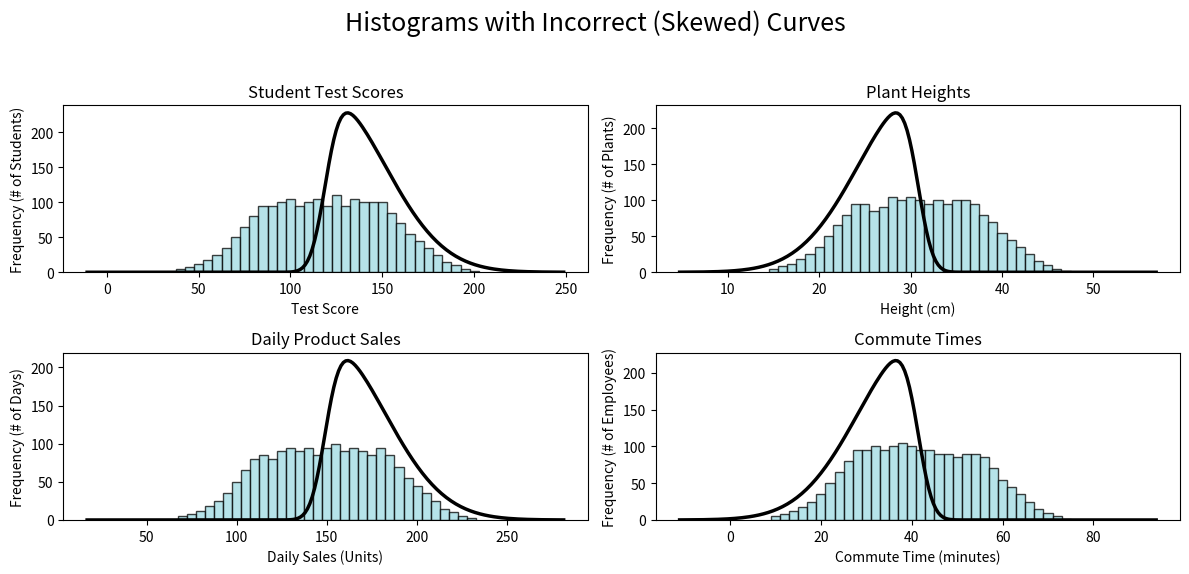

The matplotlib source for this figure:
import numpy as np
import matplotlib.pyplot as plt
from scipy.stats import skewnorm # Import the Skew-Normal distribution

# --- Data from Provided Tables (Third Version) ---

# 1. Student Test Scores
score_bins = [40, 45, 50, 55, 60, 65, 70, 75, 80, 85, 90, 95, 100, 105, 110, 115, 120, 125, 130, 135, 140, 145, 150, 155, 160, 165, 170, 175, 180, 185, 190, 195, 200]
score_freqs = [5, 8, 12, 18, 25, 35, 50, 65, 80, 95, 95, 100, 105, 95, 100, 105, 95, 110, 95, 105, 100, 100, 100, 85, 70, 55, 45, 35, 25, 15, 10, 5, 2]

# 2. Plant Heights
height_bins = [15, 16, 17, 18, 19, 20, 21, 22, 23, 24, 25, 26, 27, 28, 29, 30, 31, 32, 33, 34, 35, 36, 37, 38, 39, 40, 41, 42, 43, 44, 45, 46, 47]
height_freqs = [5, 8, 12, 18, 25, 35, 50, 65, 80, 95, 95, 85, 90, 105, 100, 105, 100, 95, 100, 95, 100, 100, 95, 80, 70, 55, 45, 35, 25, 15, 10, 5, 2]

# 3. Daily Product Sales
sales_bins = [70, 75, 80, 85, 90, 95, 100, 105, 110, 115, 120, 125, 130, 135, 140, 145, 150, 155, 160, 165, 170, 175, 180, 185, 190, 195, 200, 205, 210, 215, 220, 225, 230]
sales_freqs = [5, 8, 12, 18, 25, 35, 50, 65, 80, 85, 80, 90, 95, 90, 95, 85, 95, 100, 90, 95, 90, 85, 95, 85, 70, 55, 45, 35, 25, 15, 10, 5, 2]

# 4. Commute Times
commute_bins = [10, 12, 14, 16, 18, 20, 22, 24, 26, 28, 30, 32, 34, 36, 38, 40, 42, 44, 46, 48, 50, 52, 54, 56, 58, 60, 62, 64, 66, 68, 70, 72, 74]
commute_freqs = [5, 8, 12, 18, 25, 35, 50, 65, 80, 95, 95, 100, 95, 100, 105, 100, 95, 95, 90, 90, 85, 90, 90, 85, 70, 55, 45, 35, 25, 15, 10, 5, 2]


# Reconstruct raw data from frequency tables
data1 = np.repeat(score_bins, score_freqs)
data2 = np.repeat(height_bins, height_freqs)
data3 = np.repeat(sales_bins, sales_freqs)
data4 = np.repeat(commute_bins, commute_freqs)

# --- Plotting Setup ---

# Create a figure with 4 subplots, increased size for better spacing
fig, axes = plt.subplots(2, 2, figsize=(12, 6))
fig.suptitle("Histograms with Incorrect (Skewed) Curves", fontsize=18)

# Common settings for all plots
alpha = 0.75
edgecolor = 'black'
curve_color = 'black'
curve_linewidth = 2.5
colors = ['#9EDAE2', '#60B2DE', '#A5CDF2', '#03A28D']

# --- Helper function to calculate bin edges ---
def get_bin_edges(bin_centers):
    bin_width = bin_centers[1] - bin_centers[0]
    start_edge = bin_centers[0] - bin_width / 2
    end_edge = bin_centers[-1] + bin_width / 2
    return np.linspace(start_edge, end_edge, len(bin_centers) + 1)

# --- Version 1: Student Test Scores (Right Skew) ---
skew_param_right = 5 # Positive value for right skew
bins1 = get_bin_edges(score_bins)
axes[0, 0].hist(data1, bins=bins1, alpha=alpha, color=colors[0], edgecolor=edgecolor)
axes[0, 0].set_title("Student Test Scores")
axes[0, 0].set_xlabel("Test Score")
axes[0, 0].set_ylabel("Frequency (# of Students)")
# Add skewed curve
mu1, sigma1 = np.mean(data1), np.std(data1)
x1 = np.linspace(mu1 - 4 * sigma1, mu1 + 4 * sigma1, 200)
bin_width1 = score_bins[1] - score_bins[0]
pdf1 = skewnorm.pdf(x1, skew_param_right, loc=mu1, scale=sigma1) * len(data1) * bin_width1
axes[0, 0].plot(x1, pdf1, color=curve_color, linewidth=curve_linewidth)

# --- Version 2: Plant Heights (Left Skew) ---
skew_param_left = -5 # Negative value for left skew
bins2 = get_bin_edges(height_bins)
axes[0, 1].hist(data2, bins=bins2, alpha=alpha, color=colors[0], edgecolor=edgecolor)
axes[0, 1].set_title("Plant Heights")
axes[0, 1].set_xlabel("Height (cm)")
axes[0, 1].set_ylabel("Frequency (# of Plants)")
# Add skewed curve
mu2, sigma2 = np.mean(data2), np.std(data2)
x2 = np.linspace(mu2 - 4 * sigma2, mu2 + 4 * sigma2, 200)
bin_width2 = height_bins[1] - height_bins[0]
pdf2 = skewnorm.pdf(x2, skew_param_left, loc=mu2, scale=sigma2) * len(data2) * bin_width2
axes[0, 1].plot(x2, pdf2, color=curve_color, linewidth=curve_linewidth)

# --- Version 3: Daily Product Sales (Right Skew) ---
bins3 = get_bin_edges(sales_bins)
axes[1, 0].hist(data3, bins=bins3, alpha=alpha, color=colors[0], edgecolor=edgecolor)
axes[1, 0].set_title("Daily Product Sales")
axes[1, 0].set_xlabel("Daily Sales (Units)")
axes[1, 0].set_ylabel("Frequency (# of Days)")
# Add skewed curve
mu3, sigma3 = np.mean(data3), np.std(data3)
x3 = np.linspace(mu3 - 4 * sigma3, mu3 + 4 * sigma3, 200)
bin_width3 = sales_bins[1] - sales_bins[0]
pdf3 = skewnorm.pdf(x3, skew_param_right, loc=mu3, scale=sigma3) * len(data3) * bin_width3
axes[1, 0].plot(x3, pdf3, color=curve_color, linewidth=curve_linewidth)

# --- Version 4: Commute Times (Left Skew) ---
bins4 = get_bin_edges(commute_bins)
axes[1, 1].hist(data4, bins=bins4, alpha=alpha, color=colors[0], edgecolor=edgecolor)
axes[1, 1].set_title("Commute Times")
axes[1, 1].set_xlabel("Commute Time (minutes)")
axes[1, 1].set_ylabel("Frequency (# of Employees)")
# Add skewed curve
mu4, sigma4 = np.mean(data4), np.std(data4)
x4 = np.linspace(mu4 - 4 * sigma4, mu4 + 4 * sigma4, 200)
bin_width4 = commute_bins[1] - commute_bins[0]
pdf4 = skewnorm.pdf(x4, skew_param_left, loc=mu4, scale=sigma4) * len(data4) * bin_width4
axes[1, 1].plot(x4, pdf4, color=curve_color, linewidth=curve_linewidth)

# Adjust layout to prevent titles and labels from overlapping
plt.tight_layout(rect=[0, 0.03, 1, 0.95])

# Save the figure to a file
plt.savefig("histograms_with_skewed_curves.png", dpi=300, bbox_inches='tight')

# Display the plot
plt.show()